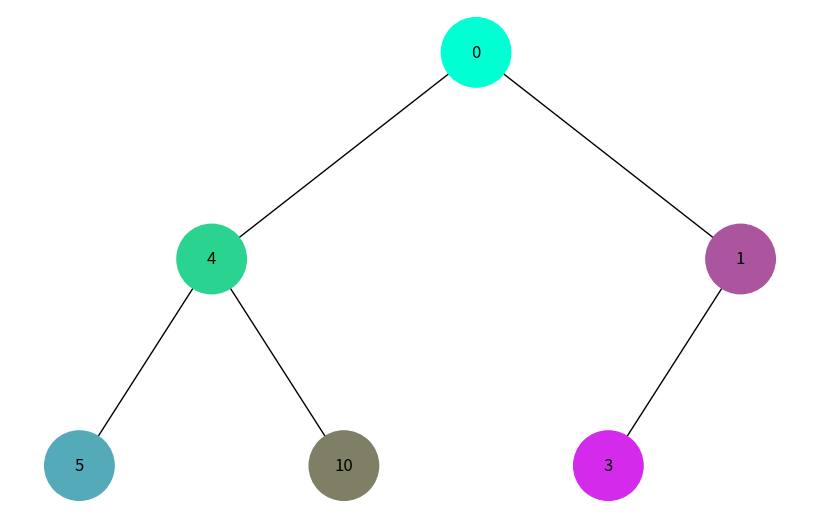
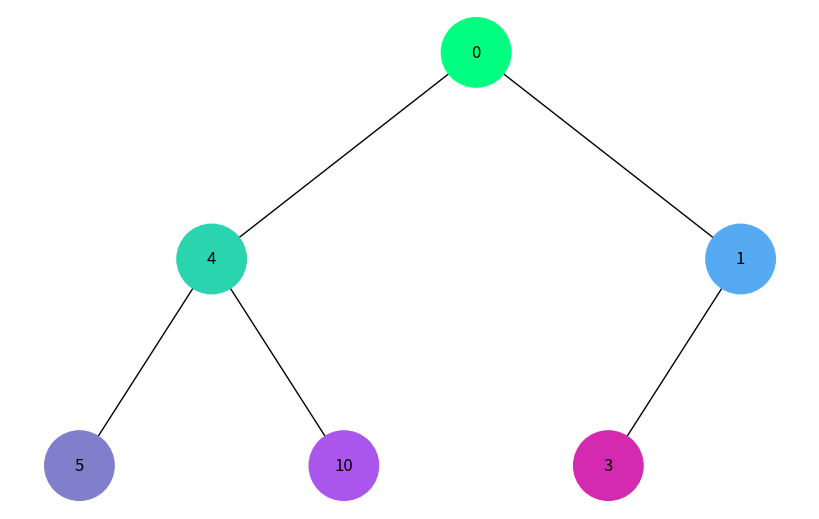

These charts were generated, in order, by the following Python code:
import uuid
import networkx as nx
import matplotlib.pyplot as plt
import random

class Node:
    def __init__(self, key, color="#000000"):  # Початковий колір чорний
        self.left = None
        self.right = None
        self.val = key
        self.color = color  # Колір для візуалізації
        self.id = str(uuid.uuid4())  # Унікальний ідентифікатор для кожного вузла

# Функція для додавання рядів та позицій для візуалізації
def add_edges(graph, node, pos, x=0, y=0, layer=1):
    if node is not None:
        graph.add_node(node.id, color=node.color, label=node.val)  # Додаємо вузол до графа з кольором та міткою
        if node.left:
            graph.add_edge(node.id, node.left.id)  # Додаємо рямок до лівого нащадка
            l = x - 1 / 2 ** layer
            pos[node.left.id] = (l, y - 1)
            l = add_edges(graph, node.left, pos, x=l, y=y - 1, layer=layer + 1)  # Рекурсивно додаємо ліве піддерево
        if node.right:
            graph.add_edge(node.id, node.right.id)  # Додаємо рямок до правого нащадка
            r = x + 1 / 2 ** layer
            pos[node.right.id] = (r, y - 1)
            r = add_edges(graph, node.right, pos, x=r, y=y - 1, layer=layer + 1)  # Рекурсивно додаємо праве піддерево
    return graph

# Функція для генерації кольору залежно від кроку обхід
def generate_color(step, total_steps):
    r = int(255 * step / total_steps)  # Червоний колір збільшується з кожним кроком
    g = int(255 * (1 - step / total_steps))  # Зелений зменшується з кожним кроком
    b = random.randint(100, 255)  # Випадковий синій для додаткової варіативності
    return f"#{r:02X}{g:02X}{b:02X}"  # Повертаємо RGB у форматі hex

# Функція для візуалізації дерева
def draw_tree(tree_root):
    tree = nx.DiGraph()  # Створюємо орієнтований граф
    pos = {tree_root.id: (0, 0)}  # Позиція кореневого вузла
    tree = add_edges(tree, tree_root, pos)  # Додаємо ряди та позиції до графа

    colors = [node[1]['color'] for node in tree.nodes(data=True)]  # Отримуємо кольори для вузлів
    labels = {node[0]: node[1]['label'] for node in tree.nodes(data=True)}  # Отримуємо значення для міток

    plt.figure(figsize=(8, 5))  # Встановлюємо розмір фігури
    nx.draw(tree, pos=pos, labels=labels, arrows=False, node_size=2500, node_color=colors)  # Малюємо граф
    plt.show()

# Обхід в глибину (DFS) з використанням стека
def dfs(tree_root):
    stack = [tree_root]  # Використовуємо стек для DFS
    visited = set()
    step = 0
    total_steps = 0
    nodes = []  # Список для відстеження вузлів для оновлення кольорів

    # Підраховуємо загальну кількість вузлів для варіації кольорів
    def count_nodes(node):
        if node is None:
            return 0
        return 1 + count_nodes(node.left) + count_nodes(node.right)

    total_steps = count_nodes(tree_root)  # Отримуємо загальну кількість вузлів для обчислення кольору

    # Обхід в глибину
    while stack:
        node = stack.pop()
        if node not in visited:
            visited.add(node)
            node.color = generate_color(step, total_steps)  # Присвоюємо колір залежно від кроку
            nodes.append(node)  # Додаємо вузол до списку для пізнішого оновлення кольору
            step += 1

            # Додаємо правого та лівого нащадка до стека
            if node.right:
                stack.append(node.right)
            if node.left:
                stack.append(node.left)

    return nodes  # Повертаємо відвідані вузли для оновлення кольорів

# Обхід в ширину (BFS) з використанням черги
def bfs(tree_root):
    queue = [tree_root]  # Використовуємо чергу для BFS
    visited = set()
    step = 0
    total_steps = 0
    nodes = []  # Список для відстеження вузлів для оновлення кольорів

    # Підраховуємо загальну кількість вузлів для варіації кольорів
    def count_nodes(node):
        if node is None:
            return 0
        return 1 + count_nodes(node.left) + count_nodes(node.right)

    total_steps = count_nodes(tree_root)  # Отримуємо загальну кількість вузлів для обчислення кольору

    # Обхід в ширину
    while queue:
        node = queue.pop(0)
        if node not in visited:
            visited.add(node)
            node.color = generate_color(step, total_steps)  # Присвоюємо колір залежно від кроку
            nodes.append(node)  # Додаємо вузол до списку для пізнішого оновлення кольору
            step += 1

            # Додаємо лівого та правого нащадка до черги
            if node.left:
                queue.append(node.left)
            if node.right:
                queue.append(node.right)

    return nodes  # Повертаємо відвідані вузли для оновлення кольорів

# Перетворення масиву (бінарної купи) на бінарне дерево
def array_to_heap_tree(arr, index=0):
    if index >= len(arr):
        return None
    
    root = Node(arr[index])
    left_child = 2 * index + 1
    right_child = 2 * index + 2
    
    root.left = array_to_heap_tree(arr, left_child)
    root.right = array_to_heap_tree(arr, right_child)
    
    return root

# Приклад використання
heap = [0, 4, 1, 5, 10, 3]  # Проста бінарна купа

# Перетворення масиву на бінарне дерево
heap_tree_root = array_to_heap_tree(heap)

# Виконуємо DFS та візуалізуємо обхід
dfs(heap_tree_root)
draw_tree(heap_tree_root)

# Виконуємо BFS та візуалізуємо обхід
bfs(heap_tree_root)
draw_tree(heap_tree_root)
